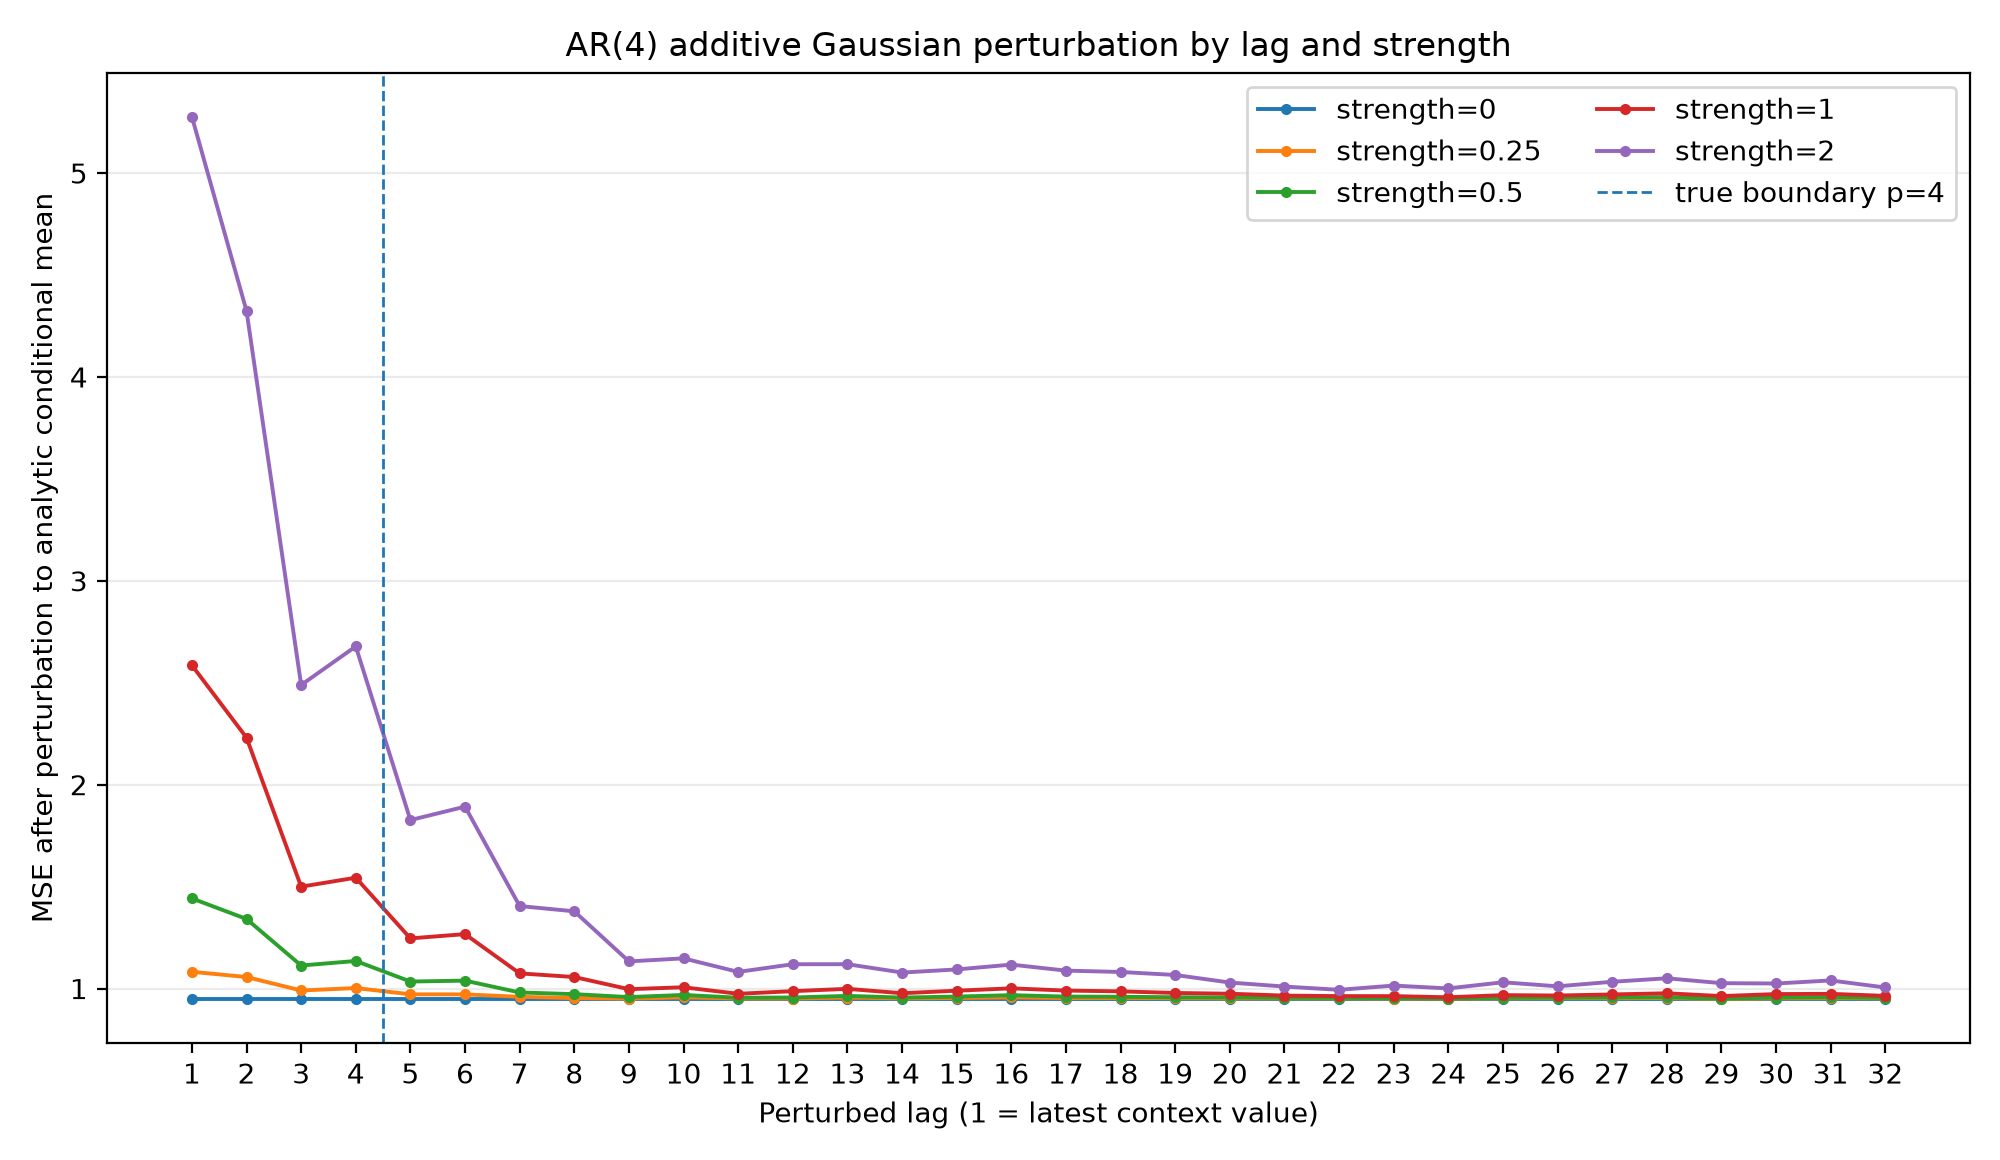

Data behind this chart, as committed beside it:
strength, lag, is_within_ar_order, lag_empirical_std, mse_after_perturbation, mse_increase, mean_abs_forecast_change
0.0, 1, 1, 2.504, 0.9511, 0.0, 0.0
0.0, 2, 1, 2.568, 0.9511, 0.0, 0.0
0.0, 3, 1, 2.51, 0.9511, 0.0, 0.0
0.0, 4, 1, 2.529, 0.9511, 0.0, 0.0
0.0, 5, 0, 2.5, 0.9511, 0.0, 0.0
0.0, 6, 0, 2.454, 0.9511, 0.0, 0.0
0.0, 7, 0, 2.511, 0.9511, 0.0, 0.0
0.0, 8, 0, 2.482, 0.9511, 0.0, 0.0
0.0, 9, 0, 2.505, 0.9511, 0.0, 0.0
0.0, 10, 0, 2.496, 0.9511, 0.0, 0.0
0.0, 11, 0, 2.461, 0.9511, 0.0, 0.0
0.0, 12, 0, 2.509, 0.9511, 0.0, 0.0
0.0, 13, 0, 2.465, 0.9511, 0.0, 0.0
0.0, 14, 0, 2.486, 0.9511, 0.0, 0.0
0.0, 15, 0, 2.461, 0.9511, 0.0, 0.0
0.0, 16, 0, 2.465, 0.9511, 0.0, 0.0
0.0, 17, 0, 2.456, 0.9511, 0.0, 0.0
0.0, 18, 0, 2.444, 0.9511, 0.0, 0.0
0.0, 19, 0, 2.41, 0.9511, 0.0, 0.0
0.0, 20, 0, 2.432, 0.9511, 0.0, 0.0
0.0, 21, 0, 2.398, 0.9511, 0.0, 0.0
0.0, 22, 0, 2.42, 0.9511, 0.0, 0.0
0.0, 23, 0, 2.443, 0.9511, 0.0, 0.0
0.0, 24, 0, 2.437, 0.9511, 0.0, 0.0
0.0, 25, 0, 2.447, 0.9511, 0.0, 0.0
0.0, 26, 0, 2.461, 0.9511, 0.0, 0.0
0.0, 27, 0, 2.435, 0.9511, 0.0, 0.0
0.0, 28, 0, 2.424, 0.9511, 0.0, 0.0
0.0, 29, 0, 2.428, 0.9511, 0.0, 0.0
0.0, 30, 0, 2.462, 0.9511, 0.0, 0.0
0.0, 31, 0, 2.483, 0.9511, 0.0, 0.0
0.0, 32, 0, 2.445, 0.9511, 0.0, 0.0
0.25, 1, 1, 2.504, 1.082, 0.1311, 0.247
0.25, 2, 1, 2.568, 1.056, 0.1054, 0.2171
0.25, 3, 1, 2.51, 0.9904, 0.03928, 0.1579
0.25, 4, 1, 2.529, 1.002, 0.05132, 0.1422
0.25, 5, 0, 2.5, 0.9716, 0.02047, 0.0971
0.25, 6, 0, 2.454, 0.9713, 0.0202, 0.1005
0.25, 7, 0, 2.511, 0.9593, 0.00817, 0.06218
0.25, 8, 0, 2.482, 0.9531, 0.002028, 0.05891
0.25, 9, 0, 2.505, 0.9506, -0.000489, 0.03915
0.25, 10, 0, 2.496, 0.9567, 0.005627, 0.03791
0.25, 11, 0, 2.461, 0.9513, 0.0001581, 0.03113
0.25, 12, 0, 2.509, 0.951, -0.0001347, 0.02992
0.25, 13, 0, 2.465, 0.9556, 0.004506, 0.03028
0.25, 14, 0, 2.486, 0.9517, 0.0006202, 0.03046
0.25, 15, 0, 2.461, 0.9536, 0.002473, 0.03167
0.25, 16, 0, 2.465, 0.9563, 0.005234, 0.03432
0.25, 17, 0, 2.456, 0.9533, 0.00224, 0.0298
0.25, 18, 0, 2.444, 0.9532, 0.002071, 0.02975
0.25, 19, 0, 2.41, 0.9527, 0.001618, 0.02382
0.25, 20, 0, 2.432, 0.9514, 0.000325, 0.02416
0.25, 21, 0, 2.398, 0.9517, 0.0005994, 0.02045
0.25, 22, 0, 2.42, 0.9519, 0.000786, 0.02
0.25, 23, 0, 2.443, 0.9511, 1.0371208190917969e-05, 0.01774
0.25, 24, 0, 2.437, 0.9506, -0.0004539, 0.01721
0.25, 25, 0, 2.447, 0.9517, 0.0005853, 0.01823
0.25, 26, 0, 2.461, 0.9528, 0.001754, 0.01706
0.25, 27, 0, 2.435, 0.9527, 0.001596, 0.02004
0.25, 28, 0, 2.424, 0.9531, 0.001998, 0.01995
... 100 more rows
